Run: headless pygame with SDL's dummy video driver; simulated clock (each Clock.tick advances the game by its frame time, no real sleeping); random seed 0; keys injected as events and as key.get_pressed() state; no mouse input.
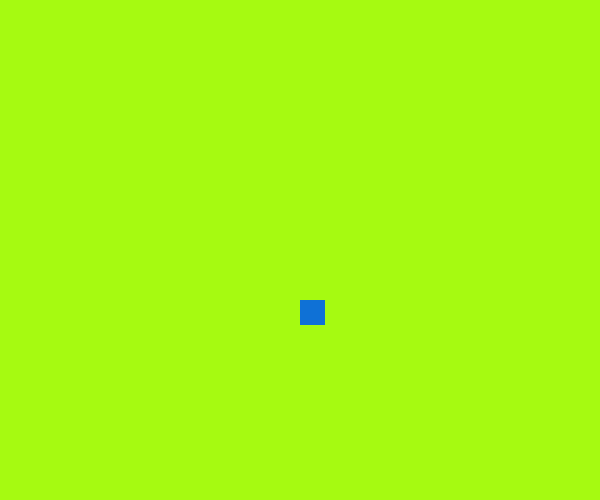
Frame 1 of 4 · flips 1–60 · no input
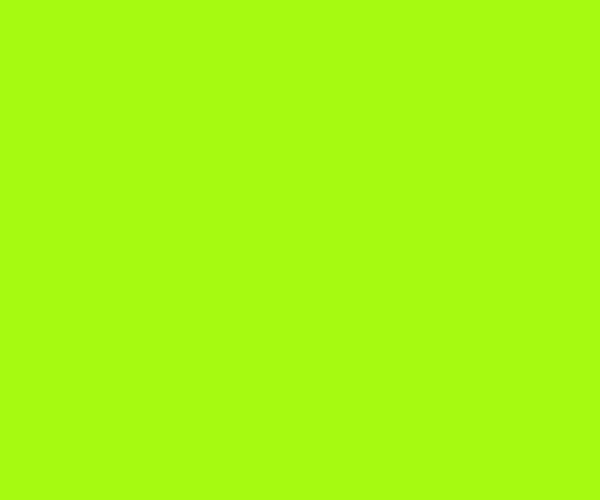
Frame 2 of 4 · flips 61–180 · tapped SPACE, RETURN · held RIGHT (→), D
Frame 3 of 4 · flips 181–300 · held DOWN (↓), S · screen unchanged from frame 2, image omitted
Frame 4 of 4 · flips 301–420 · held LEFT (←), A, UP (↑), W · screen unchanged from frame 3, image omitted

The pygame program that drew these frames:

import pygame        
pygame.init()

# create the screen
# Display
# pygame.init() = inicia todo los terminales de pygame. 
# pygame.quit() = cierra el programa. 

violet= (237, 28, 234) # Score
green= (101, 250, 95) # Fruit
blue= (15, 113, 214)  # Background
orange= (214, 120, 15) # Game over
yellow= (166, 250, 17) # Snake

dis=pygame.display.set_mode((600,500))

pygame.display.set_caption("Welcome to Snake Game, by 8bit")
game_over=False

x1= 300
y1= 300

x1_change= 0
y1_change= 0

clock= pygame.time.Clock()


while not game_over:
    for event in pygame.event.get():
        if event.type==pygame.QUIT:
            game_over=True
        if event.type == pygame.KEYDOWN:
            if event.key == pygame.K_LEFT:
                x1_change = -10
                y1_change = 0
            if event.key == pygame.K_RIGHT:
                x1_change = 10
                y1_change = 0
            if event.key == pygame.K_UP:
                x1_change = 0
                y1_change = -10
            if event.key == pygame.K_DOWN:
                x1_change = 0
                y1_change = 10

    x1 += x1_change
    y1 += y1_change
    dis.fill(yellow)

# Al realizar movimiento vertical, negativo (-) es hacia arriba, mientras que positivo (+) es hacia abajo.

    pygame.draw.rect(dis, blue,[x1, y1 , 25, 25])

    pygame.display.update()

    clock.tick(25)
pygame.quit()
quit()
